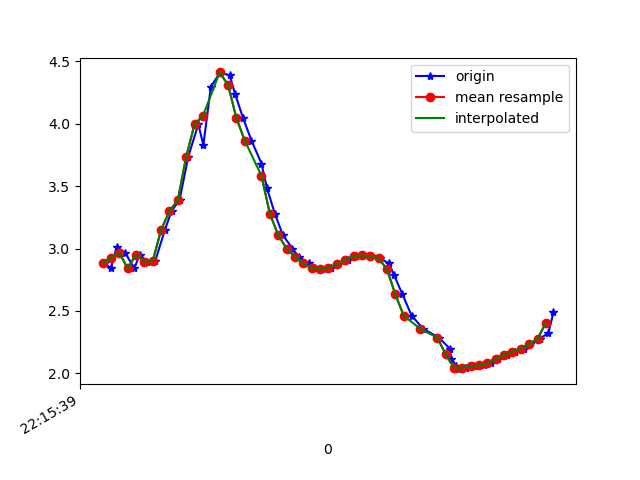

The data file committed next to this chart (first rows):
1617747339544, 442976180798644, 2.884083, -3.067235, 8.849527
1617747339560, 442976200029414, 2.842, -3.022, 8.878
1617747339574, 442976219260184, 3.013, -3.007, 8.827
1617747339594, 442976238490954, 2.967, -2.986, 8.85
1617747339616, 442976257721724, 2.841, -3.067, 8.863
1617747339629, 442976276952494, 2.952, -3.178, 8.788
1617747339647, 442976296183264, 2.895, -3.447, 8.705
1617747339666, 442976315414034, 2.901, -3.931, 8.495
1617747339689, 442976334644804, 3.149, -4.497, 8.118
1617747339705, 442976353875574, 3.302, -5.041, 7.728
1617747339724, 442976373106344, 3.388, -5.672, 7.238
1617747339745, 442976392337114, 3.738, -6.379, 6.433
1617747339769, 442976411567884, 3.997, -7.115, 5.426
1617747339781, 442976430798654, 3.83, -8.25, 3.648
1617747339799, 442976450029424, 4.298, -8.284, 2.992
1617747339821, 442976469260194, 4.412, -8.527, 1.964
1617747339844, 442976488490964, 4.389, -8.699, 1.051
1617747339857, 442976507721734, 4.237, -8.837, 0.05154
1617747339876, 442976526952504, 4.046, -8.896, -0.722
1617747339896, 442976546183274, 3.866, -8.919, -1.245
1617747339920, 442976565414044, 3.682, -8.929, -1.658
1617747339933, 442976584644814, 3.484, -8.929, -2.044
1617747339952, 442976603875584, 3.279, -8.917, -2.403
1617747339971, 442976623106354, 3.108, -8.924, -2.598
1617747339994, 442976642337124, 3, -8.958, -2.606
1617747340009, 442976661567894, 2.933, -9.007, -2.511
1617747340034, 442976680798664, 2.881, -9.06, -2.376
1617747340047, 442976700029434, 2.842, -9.125, -2.169
1617747340071, 442976719260204, 2.835, -9.202, -1.825
1617747340085, 442976738490974, 2.846, -9.284, -1.322
1617747340104, 442976757721744, 2.873, -9.344, -0.6849
1617747340128, 442976776952514, 2.91, -9.358, 0.07154
1617747340146, 442976796183284, 2.939, -9.299, 0.9684
1617747340162, 442976815414054, 2.945, -9.129, 2.006
1617747340181, 442976834644824, 2.938, -8.824, 3.091
1617747340203, 442976853875594, 2.923, -8.385, 4.146
1617747340225, 442976873106364, 2.881, -7.819, 5.157
1617747340237, 442976892337134, 2.786, -7.067, 6.191
1617747340257, 442976911567904, 2.633, -6.108, 7.197
1617747340279, 442976930798674, 2.462, -5.099, 7.999
1617747340307, 442976950029444, 2.356, -4.285, 8.493
1617747340344, 442976969260214, 2.287, -3.772, 8.751
1617747340371, 442976988490984, 2.195, -3.496, 8.888
1617747340373, 442977007721754, 2.117, -3.348, 8.963
1617747340386, 442977026952524, 2.06, -3.275, 9.004
1617747340390, 442977046183294, 2.033, -3.247, 9.02
1617747340409, 442977065414064, 2.045, -3.219, 9.028
1617747340428, 442977084644834, 2.058, -3.145, 9.051
1617747340452, 442977103875604, 2.064, -3.027, 9.089
1617747340469, 442977123106374, 2.079, -2.938, 9.115
1617747340486, 442977142337144, 2.114, -2.942, 9.106
1617747340508, 442977161567914, 2.149, -2.987, 9.083
1617747340527, 442977180798684, 2.174, -3, 9.073
1617747340547, 442977200029454, 2.199, -2.963, 9.079
1617747340563, 442977219260224, 2.233, -2.903, 9.09
1617747340585, 442977238490994, 2.276, -2.834, 9.101
1617747340606, 442977257721764, 2.324, -2.77, 9.109
1617747340618, 442977276952534, 2.488, -3.689, 8.731
